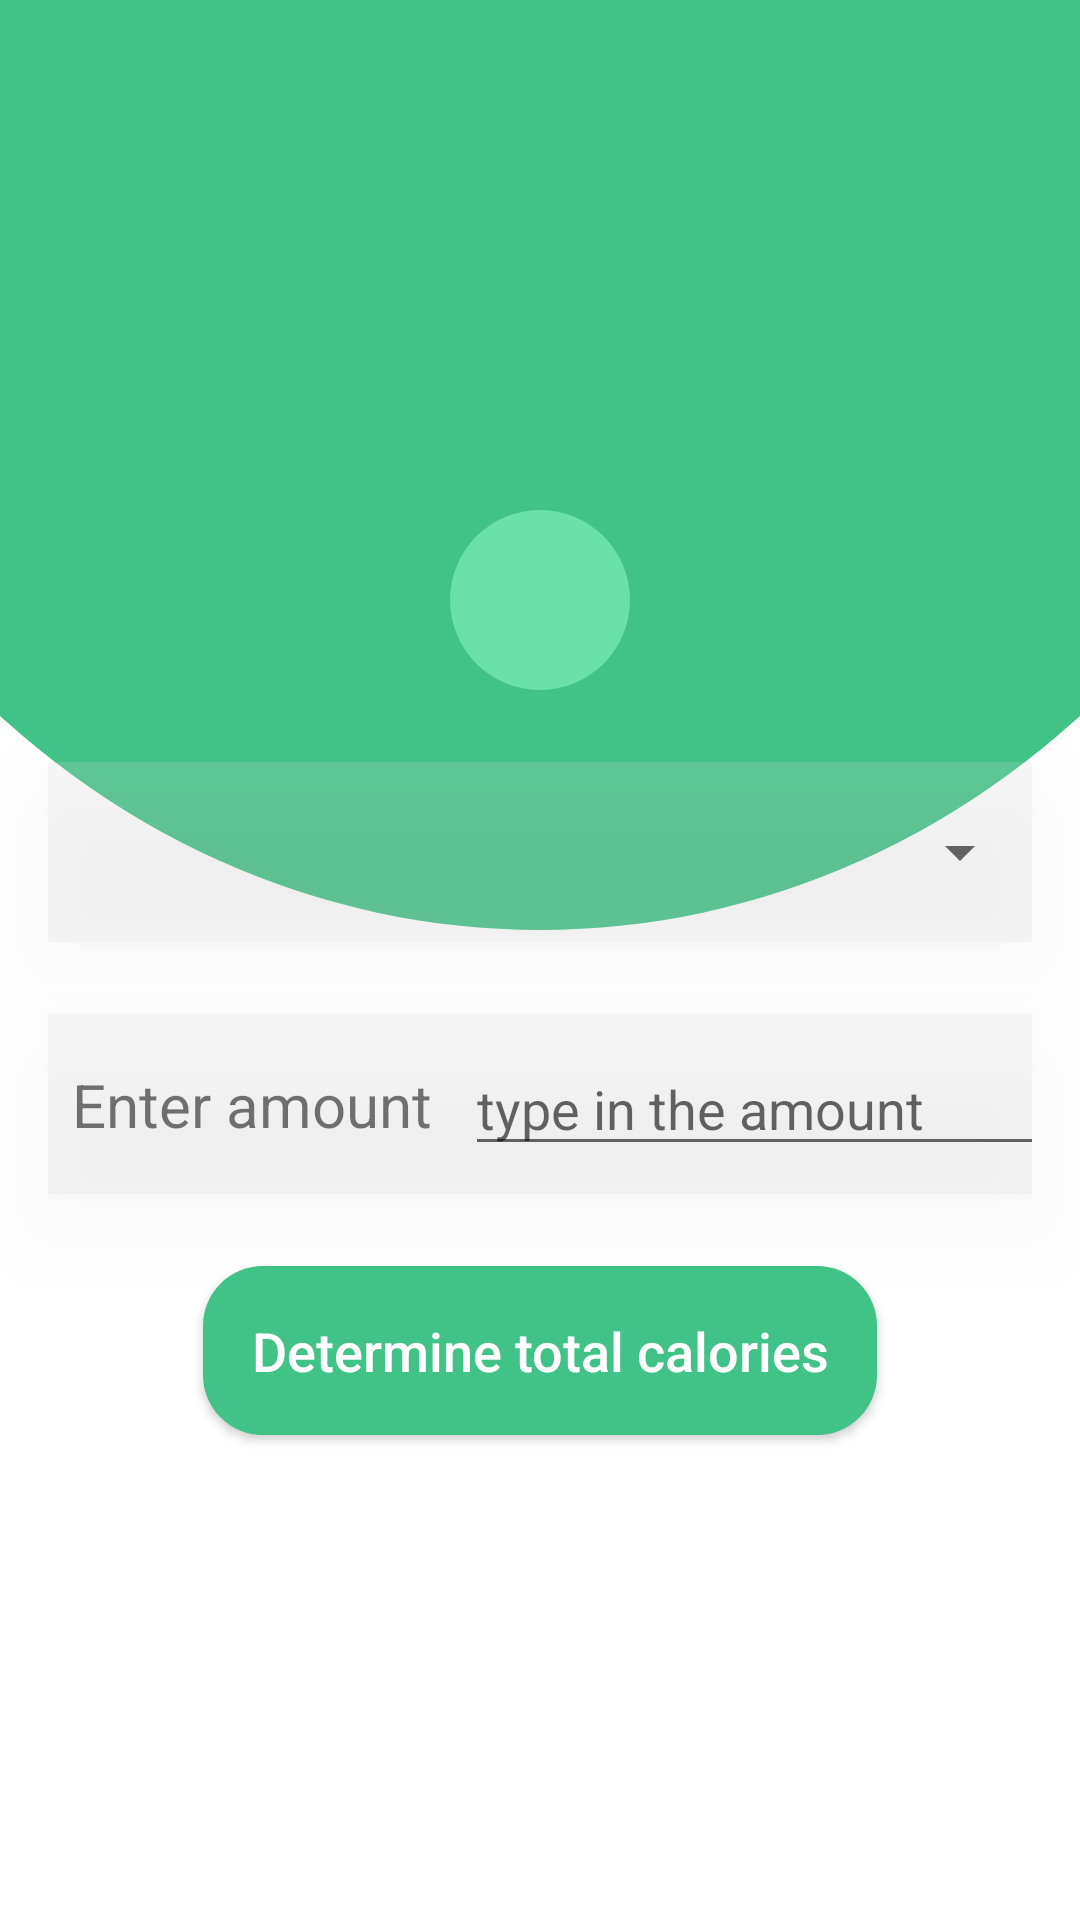

This screen was rendered from an Android layout file. Write that file and the resources it references.
<!-- AndroidManifest.xml: application theme AppTheme -->
<!-- res/layout/activity_food_detail.xml -->
<?xml version="1.0" encoding="utf-8"?>
<android.support.constraint.ConstraintLayout xmlns:android="http://schemas.android.com/apk/res/android"
    xmlns:app="http://schemas.android.com/apk/res-auto"
    xmlns:tools="http://schemas.android.com/tools"
    android:layout_width="match_parent"
    android:layout_height="match_parent"
    android:background="@drawable/shape_ellipse"
    tools:context=".screens.logging.food.FoodDetailActivity">

    <TextView
        android:id="@+id/textview_foodname"
        android:layout_width="0dp"
        android:layout_height="wrap_content"
        android:layout_marginStart="16dp"
        android:layout_marginTop="32dp"
        android:layout_marginEnd="16dp"
        android:fontFamily="sans-serif-medium"
        android:textAlignment="center"
        android:textColor="@android:color/white"
        android:textSize="22sp"
        android:textStyle="bold"
        app:layout_constraintEnd_toEndOf="parent"
        app:layout_constraintStart_toStartOf="parent"
        app:layout_constraintTop_toTopOf="parent" />

    <ImageButton
        android:id="@+id/imagebutton_savedata"
        android:layout_width="wrap_content"
        android:layout_height="wrap_content"
        android:layout_marginStart="8dp"
        android:layout_marginTop="170dp"
        android:layout_marginEnd="8dp"
        android:background="@drawable/button_round"
        android:src="@drawable/ic_check_white_24dp"
        app:layout_constraintEnd_toEndOf="parent"
        app:layout_constraintStart_toStartOf="parent"
        app:layout_constraintTop_toTopOf="parent" />

    <android.support.constraint.ConstraintLayout

        android:id="@+id/constraintLayout1"
        style="@style/inner_layout"
        android:background="@color/transparent_grey"
        android:elevation="16dp"
        app:layout_constraintEnd_toEndOf="parent"
        app:layout_constraintStart_toStartOf="parent"
        app:layout_constraintTop_toBottomOf="@+id/imagebutton_savedata">

        <Spinner
            android:id="@+id/spinner"
            android:layout_width="match_parent"
            android:layout_height="match_parent"
            android:layout_marginTop="8dp"
            android:layout_marginBottom="8dp"
            android:gravity="center_horizontal"
            app:layout_constraintBottom_toBottomOf="parent"
            app:layout_constraintEnd_toEndOf="parent"
            app:layout_constraintStart_toStartOf="parent"
            app:layout_constraintTop_toTopOf="parent" />
    </android.support.constraint.ConstraintLayout>

    <android.support.constraint.ConstraintLayout
        android:id="@+id/constraintLayout2"
        style="@style/inner_layout"
        android:background="@color/transparent_grey"
        android:elevation="16dp"
        app:layout_constraintEnd_toEndOf="parent"
        app:layout_constraintHorizontal_bias="1.0"
        app:layout_constraintStart_toStartOf="parent"
        app:layout_constraintTop_toBottomOf="@+id/constraintLayout1">

        <EditText
            android:id="@+id/edittext_amount"
            android:layout_width="wrap_content"
            android:layout_height="wrap_content"
            android:layout_marginStart="32dp"
            android:ems="10"
            android:hint="@string/type_in_the_amount"
            android:inputType="numberDecimal"
            app:layout_constraintBottom_toBottomOf="parent"
            app:layout_constraintEnd_toEndOf="parent"
            app:layout_constraintStart_toEndOf="@+id/textView2"
            app:layout_constraintTop_toTopOf="parent" />

        <TextView
            android:id="@+id/textView2"
            android:layout_width="wrap_content"
            android:layout_height="wrap_content"
            android:layout_marginStart="8dp"
            android:layout_marginTop="8dp"
            android:layout_marginBottom="8dp"
            android:text="@string/enter_amount"
            android:textSize="20sp"
            app:layout_constraintBottom_toBottomOf="parent"
            app:layout_constraintStart_toStartOf="parent"
            app:layout_constraintTop_toTopOf="parent" />
    </android.support.constraint.ConstraintLayout>

    <android.support.constraint.ConstraintLayout
        android:id="@+id/constraintLayout3"
        style="@style/inner_layout"
        android:layout_marginTop="16dp"
        android:elevation="16dp"
        android:visibility="invisible"
        app:layout_constraintEnd_toEndOf="parent"
        app:layout_constraintStart_toStartOf="parent"
        app:layout_constraintTop_toBottomOf="@+id/textview_foodname">

        <LinearLayout
            android:layout_width="match_parent"
            android:layout_height="match_parent"
            android:layout_margin="8dp"
            android:layout_marginStart="8dp"
            android:layout_marginTop="8dp"
            android:layout_marginEnd="8dp"
            android:layout_marginBottom="8dp"
            android:gravity="center"
            app:layout_constraintBottom_toBottomOf="parent"
            app:layout_constraintEnd_toEndOf="parent"
            app:layout_constraintStart_toStartOf="parent"
            app:layout_constraintTop_toTopOf="parent">

            <TextView
                android:id="@+id/textview_calories"
                android:layout_width="0dp"
                android:layout_height="match_parent"
                android:layout_weight="1"
                android:gravity="center"
                android:textAlignment="center"
                android:textColor="@android:color/white"
                android:textSize="22sp"
                android:textStyle="bold" />

            <TextView
                android:layout_width="0dp"
                android:layout_height="match_parent"
                android:layout_weight="1"
                android:gravity="center"
                android:text="@string/calories"
                android:textColor="@android:color/white"
                android:textSize="22sp"
                android:textStyle="bold" />
        </LinearLayout>

    </android.support.constraint.ConstraintLayout>

    <Button
        android:id="@+id/btn_calctotalcals"
        android:layout_width="wrap_content"
        android:layout_height="wrap_content"
        android:layout_marginStart="8dp"
        android:layout_marginEnd="8dp"
        android:text="@string/determine_total_calories"
        style="@style/button_water"
        android:padding="16dp"
        android:textSize="18sp"
        app:layout_constraintEnd_toEndOf="parent"
        app:layout_constraintStart_toStartOf="parent"
        app:layout_constraintTop_toBottomOf="@+id/constraintLayout2" />
</android.support.constraint.ConstraintLayout>
<!-- resources referenced by this layout -->
<resources>
  <color name="transparent_grey">#32d4d4d4</color>
  <!-- drawable button_round (drawable) -->
  <?xml version="1.0" encoding="utf-8"?>
  <shape xmlns:android="http://schemas.android.com/apk/res/android"
      android:shape="rectangle">
      <solid android:color="@color/light_green" />
      <corners android:radius="30dp" />
      <size
          android:width="60dp"
          android:height="60dp" />
  </shape>
  <!-- drawable shape_ellipse (drawable) -->
  <?xml version="1.0" encoding="utf-8"?>
  <layer-list  xmlns:android="http://schemas.android.com/apk/res/android">
      <item>
          <shape xmlns:android="http://schemas.android.com/apk/res/android"
              android:shape="rectangle">
              <solid android:color="#FFFFFF" />
          </shape>
      </item>
      <item
          android:bottom="330dp"
          android:left="-100dp"
          android:right="-100dp"
          android:top="-300dp">
          <shape xmlns:android="http://schemas.android.com/apk/res/android"
              android:shape="oval">
  
              <solid android:color="@color/colorPrimary" />
          </shape>
      </item>
  </layer-list>
  <string name="calories">calories</string>
  <string name="determine_total_calories">Determine total calories</string>
  <string name="enter_amount">Enter amount</string>
  <string name="type_in_the_amount">type in the amount</string>
  <style name="button_water">
          <item name="android:layout_width">match_parent</item>
          <item name="android:layout_height">wrap_content</item>
          <item name="android:layout_marginLeft">32dp</item>
          <item name="android:layout_marginTop">24dp</item>
          <item name="android:layout_marginRight">32dp</item>
          <item name="android:background">@drawable/button_rounded_color_primary</item>
          <item name="android:textAllCaps">false</item>
          <item name="android:textSize">16sp</item>
          <item name="android:textColor">@android:color/white</item>
      </style>
  <style name="inner_layout">
          <item name="android:layout_width">0dp</item>
          <item name="android:layout_height">60dp</item>
          <item name="android:layout_marginStart">16dp</item>
          <item name="android:layout_marginLeft">16dp</item>
          <item name="android:layout_marginTop">24dp</item>
          <item name="android:layout_marginEnd">16dp</item>
          <item name="android:layout_marginRight">16dp</item>
      </style>
  <style name="AppTheme" parent="Theme.AppCompat.Light.DarkActionBar">
          
          <item name="colorPrimary">@color/colorPrimary</item>
          <item name="colorPrimaryDark">@color/colorPrimaryDark</item>
          <item name="colorAccent">@color/colorAccent</item>
      </style>
  <color name="light_green">#6AE0AA</color>
  <color name="colorPrimary">#41c388</color>
  <!-- drawable button_rounded_color_primary (drawable) -->
  <?xml version="1.0" encoding="utf-8"?>
  <shape xmlns:android="http://schemas.android.com/apk/res/android"
      android:shape="rectangle">
      <solid android:color="@color/colorPrimary" />
      <corners android:radius="20dp" />
      <padding android:top="8dp"
          android:bottom="8dp"
          android:left="8dp"
          android:right="16dp"/>
  </shape>
  <color name="colorPrimaryDark">#0d9e77</color>
  <color name="colorAccent">#ef6c00</color>
</resources>
